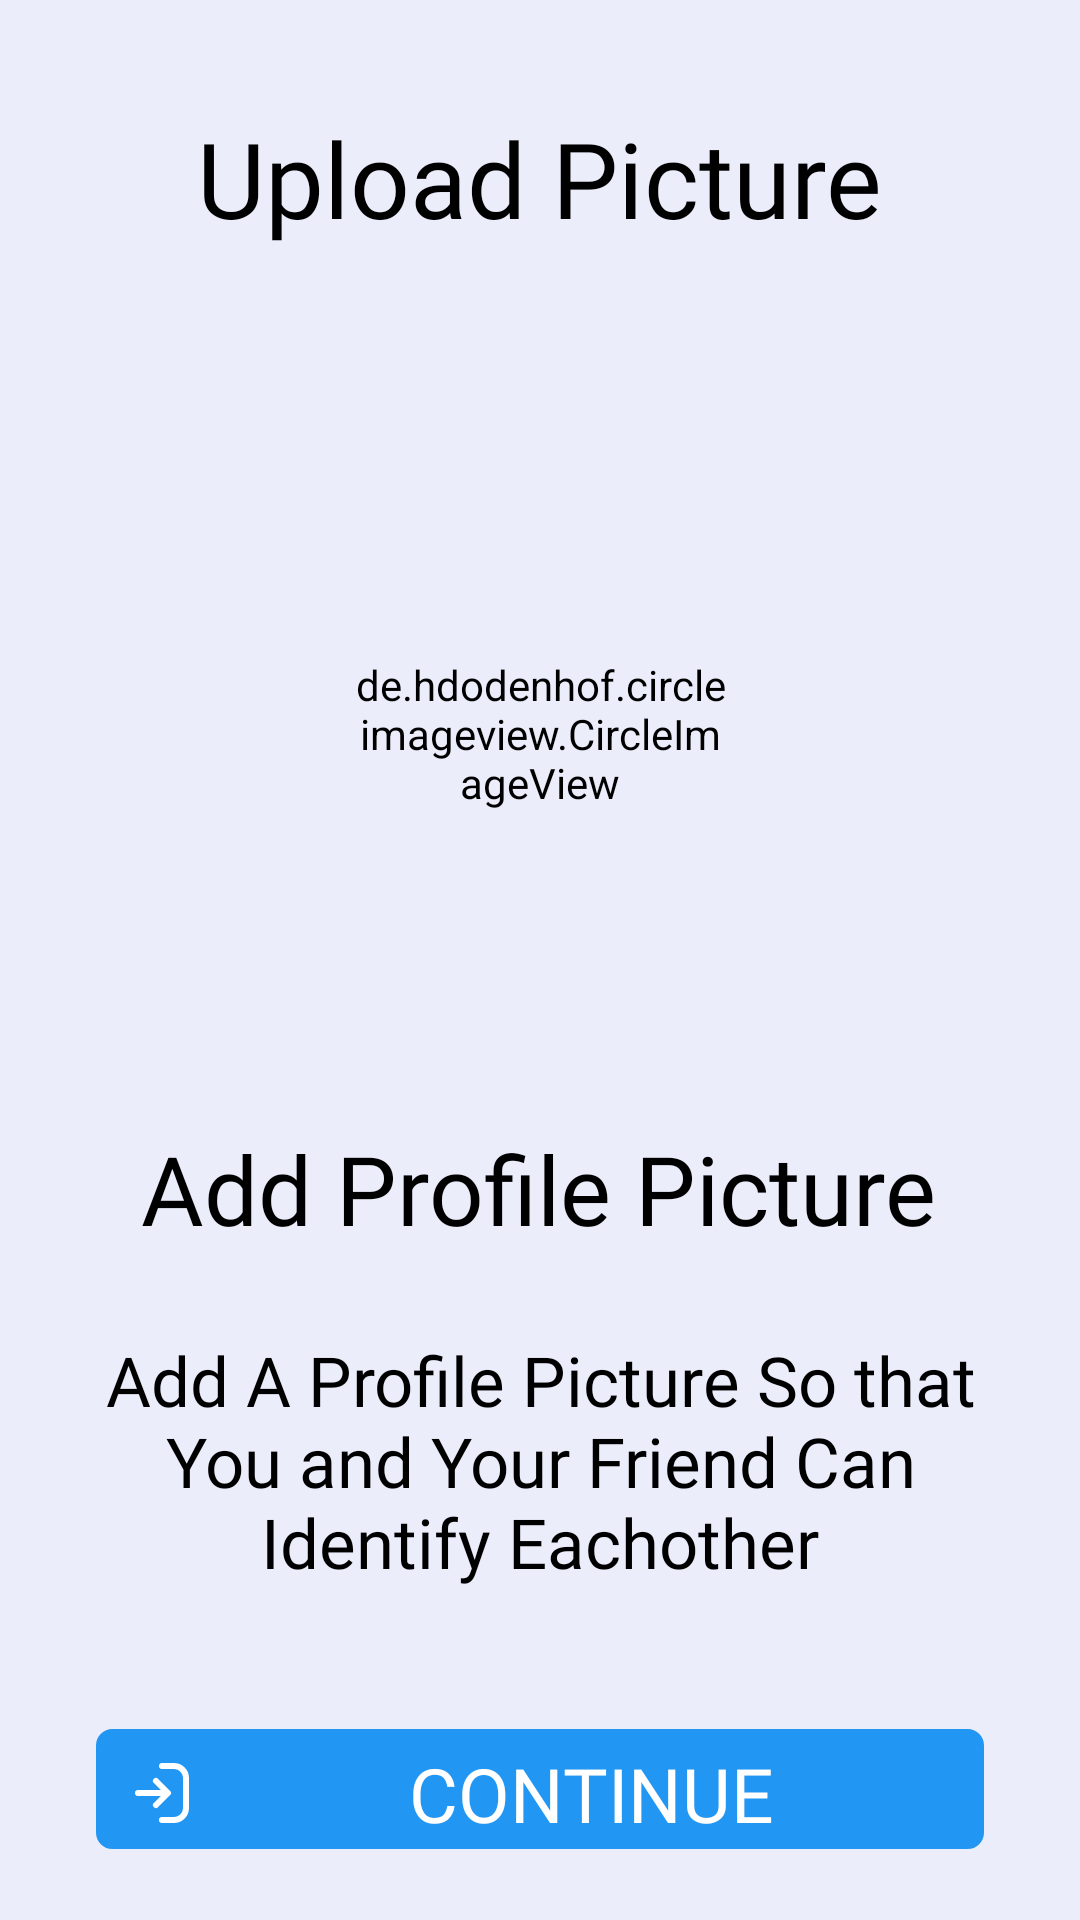

Produce the Android XML layout that renders to this screen, including the resource entries it uses.
<!-- AndroidManifest.xml: application theme Theme.ConnectX.V1 -->
<!-- res/layout/activity_profile.xml -->
<?xml version="1.0" encoding="utf-8"?>
<androidx.constraintlayout.widget.ConstraintLayout xmlns:android="http://schemas.android.com/apk/res/android"
    xmlns:app="http://schemas.android.com/apk/res-auto"
    xmlns:tools="http://schemas.android.com/tools"
    android:layout_width="match_parent"
    android:layout_height="match_parent"
    android:theme="@style/Theme.ConnectX.V1"
    tools:context=".Activity.uploadProfileActivity">

    <TextView
        android:id="@+id/textView5"
        android:layout_width="wrap_content"
        android:layout_height="wrap_content"
        android:layout_marginTop="36dp"
        android:fontFamily="@font/mova"
        android:text="Upload Picture"
        android:textSize="35sp"
        app:layout_constraintEnd_toEndOf="parent"
        app:layout_constraintStart_toStartOf="parent"
        app:layout_constraintTop_toTopOf="parent"
        tools:ignore="MissingConstraints" />

    <de.hdodenhof.circleimageview.CircleImageView
        android:id="@+id/newProfileImage"
        android:layout_width="124dp"
        android:layout_height="124dp"
        android:layout_marginTop="100dp"
        android:background="@drawable/round"
        app:layout_constraintEnd_toEndOf="parent"
        app:layout_constraintStart_toStartOf="parent"
        app:layout_constraintTop_toBottomOf="@+id/textView5"
        tools:ignore="MissingConstraints" />

    <androidx.appcompat.widget.AppCompatButton
        android:id="@+id/pickImage"
        android:layout_width="50dp"
        android:layout_height="50dp"
        android:background="@drawable/button_round"
        android:backgroundTint="@color/transparent"
        android:drawableStart="@drawable/add_pic"
        android:drawableTint="@color/SkyBlue"
        android:fontFamily="@font/mova"
        android:paddingStart="10dp"
        app:layout_constraintBottom_toBottomOf="@+id/newProfileImage"
        app:layout_constraintEnd_toEndOf="@+id/newProfileImage"
        app:layout_constraintStart_toStartOf="@+id/newProfileImage"
        app:layout_constraintTop_toTopOf="@+id/newProfileImage"
        tools:ignore="MissingConstraints" />

    <TextView
        android:id="@+id/textView6"
        android:layout_width="wrap_content"
        android:layout_height="wrap_content"
        android:layout_marginTop="68dp"
        android:fontFamily="@font/mova"
        android:text="Add Profile Picture"
        android:textSize="32sp"
        app:layout_constraintEnd_toEndOf="parent"
        app:layout_constraintHorizontal_bias="0.496"
        app:layout_constraintStart_toStartOf="parent"
        app:layout_constraintTop_toBottomOf="@+id/newProfileImage"
        tools:ignore="MissingConstraints" />

    <TextView
        android:id="@+id/textView7"
        android:layout_width="wrap_content"
        android:layout_height="wrap_content"
        android:layout_marginTop="12dp"
        android:fontFamily="@font/mova"
        android:padding="15dp"
        android:textAlignment="center"
        android:text="Add A Profile Picture So that You and Your Friend Can Identify Eachother"
        android:textSize="23sp"
        app:layout_constraintEnd_toEndOf="parent"
        app:layout_constraintStart_toStartOf="parent"
        app:layout_constraintTop_toBottomOf="@+id/textView6"
        tools:ignore="MissingConstraints" />

    <androidx.appcompat.widget.AppCompatButton
        android:id="@+id/uploadProfile"
        android:layout_width="match_parent"
        android:layout_height="40dp"
        android:layout_marginStart="32dp"
        android:layout_marginTop="32dp"
        android:layout_marginEnd="32dp"
        android:background="@drawable/button_round"
        android:backgroundTint="@color/SkyBlue"
        android:drawableStart="@drawable/login"
        android:drawableTint="@color/white"
        android:fontFamily="@font/mova"
        android:paddingStart="10dp"
        android:paddingTop="3dp"
        android:text="Continue"
        android:textColor="@color/White"
        android:textSize="25sp"
        app:layout_constraintEnd_toEndOf="parent"
        app:layout_constraintHorizontal_bias="0.496"
        app:layout_constraintStart_toStartOf="parent"
        app:layout_constraintTop_toBottomOf="@+id/textView7"
        tools:ignore="MissingConstraints" />

    <ProgressBar
        android:id="@+id/profileProgress"
        style="?android:attr/progressBarStyle"
        android:layout_width="50dp"
        android:layout_height="50dp"
        android:indeterminate="true"
        android:visibility="invisible"
        app:layout_constraintBottom_toBottomOf="@+id/uploadProfile"
        app:layout_constraintEnd_toEndOf="@+id/uploadProfile"
        app:layout_constraintStart_toStartOf="@+id/uploadProfile"
        app:layout_constraintTop_toTopOf="@+id/uploadProfile"
        tools:ignore="MissingConstraints" />
</androidx.constraintlayout.widget.ConstraintLayout>
<!-- resources referenced by this layout -->
<resources>
  <color name="SkyBlue">#2196F3</color>
  <color name="White">#FFFFFF</color>
  <color name="transparent">#00FFFFFF</color>
  <!-- drawable button_round (drawable) -->
  <?xml version="1.0" encoding="utf-8"?>
  <shape xmlns:android="http://schemas.android.com/apk/res/android">
  <stroke android:width="1dp" android:color="@color/DeepSkyBlue" />
  <corners android:radius="5dp"/>
  </shape>
  <!-- drawable login (drawable) -->
  <vector xmlns:android="http://schemas.android.com/apk/res/android"
      android:width="24dp"
      android:height="24dp"
      android:viewportWidth="24"
      android:viewportHeight="24">
    <path
        android:pathData="M21,7L21,17a5.006,5.006 0,0 1,-5 5L12,22a1,1 0,0 1,0 -2h4a3,3 0,0 0,3 -3L19,7a3,3 0,0 0,-3 -3L12,4a1,1 0,0 1,0 -2h4A5.006,5.006 0,0 1,21 7ZM14.707,11.293 L10.707,7.293A1,1 0,1 0,9.293 8.707L11.586,11L4,11a1,1 0,0 0,0 2h7.586L9.293,15.293a1,1 0,1 0,1.414 1.414l4,-4A1,1 0,0 0,14.707 11.293Z"
        android:fillColor="#41416e"/>
  </vector>
  <!-- drawable round (drawable) -->
  <?xml version="1.0" encoding="utf-8"?>
  <shape xmlns:android="http://schemas.android.com/apk/res/android">
      <corners android:radius="100dp"/>
      <stroke android:color="#2195F2" android:width="2dp"/>
  </shape>
  <style name="Theme.ConnectX.V1" parent="Theme.Material3.DayNight.NoActionBar">
          <item name="android:background">@color/lite_white</item>
          
          <item name="android:textColor">@color/black</item>
          <item name="android:windowFullscreen">false</item>
          <item name="android:screenOrientation">portrait</item>
          <item name="android:statusBarColor">@color/lite_white</item>
          <item name="android:windowLightStatusBar">true</item>
          <item name="android:navigationBarColor">@color/lite_white</item>
          <item name="tabSelectedTextColor">@color/Green</item>
          <item name="tabIndicatorHeight">2dp</item>
          <item name="tabIndicatorColor">#0D83EB</item>
      </style>
  <color name="DeepSkyBlue">#00BFFF</color>
  <color name="lite_white">#EBEDFB</color>
  <color name="black">#FF000000</color>
  <color name="Green">#008000</color>
  <!-- not gathered from this repository: default colours our renderer supplied (Android Studio template values) -->
  <color name="white">#FFFFFFFF</color>
</resources>
